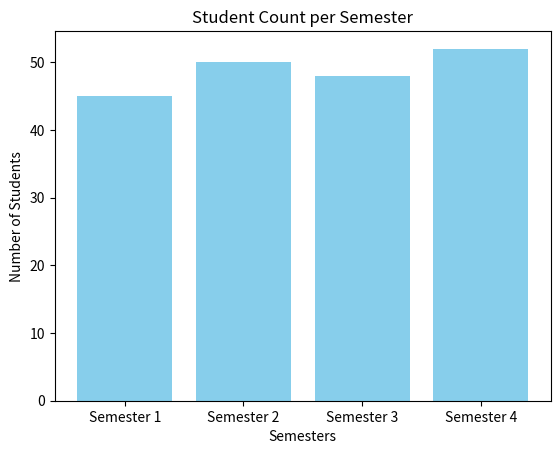

The matplotlib source for this figure:
print("M.sc. (CS&CL)Semester 1")
print("Enrollment No:[ENROLLMENT NUMBER]")

import matplotlib.pyplot as plt

categories = ["Semester 1", "Semester 2", "Semester 3", "Semester 4"]
students = [45, 50, 48, 52]

plt.bar(categories, students, color="skyblue")
plt.title("Student Count per Semester")
plt.xlabel("Semesters")
plt.ylabel("Number of Students")
plt.show()
print("Bar graph displayed successfully.")
